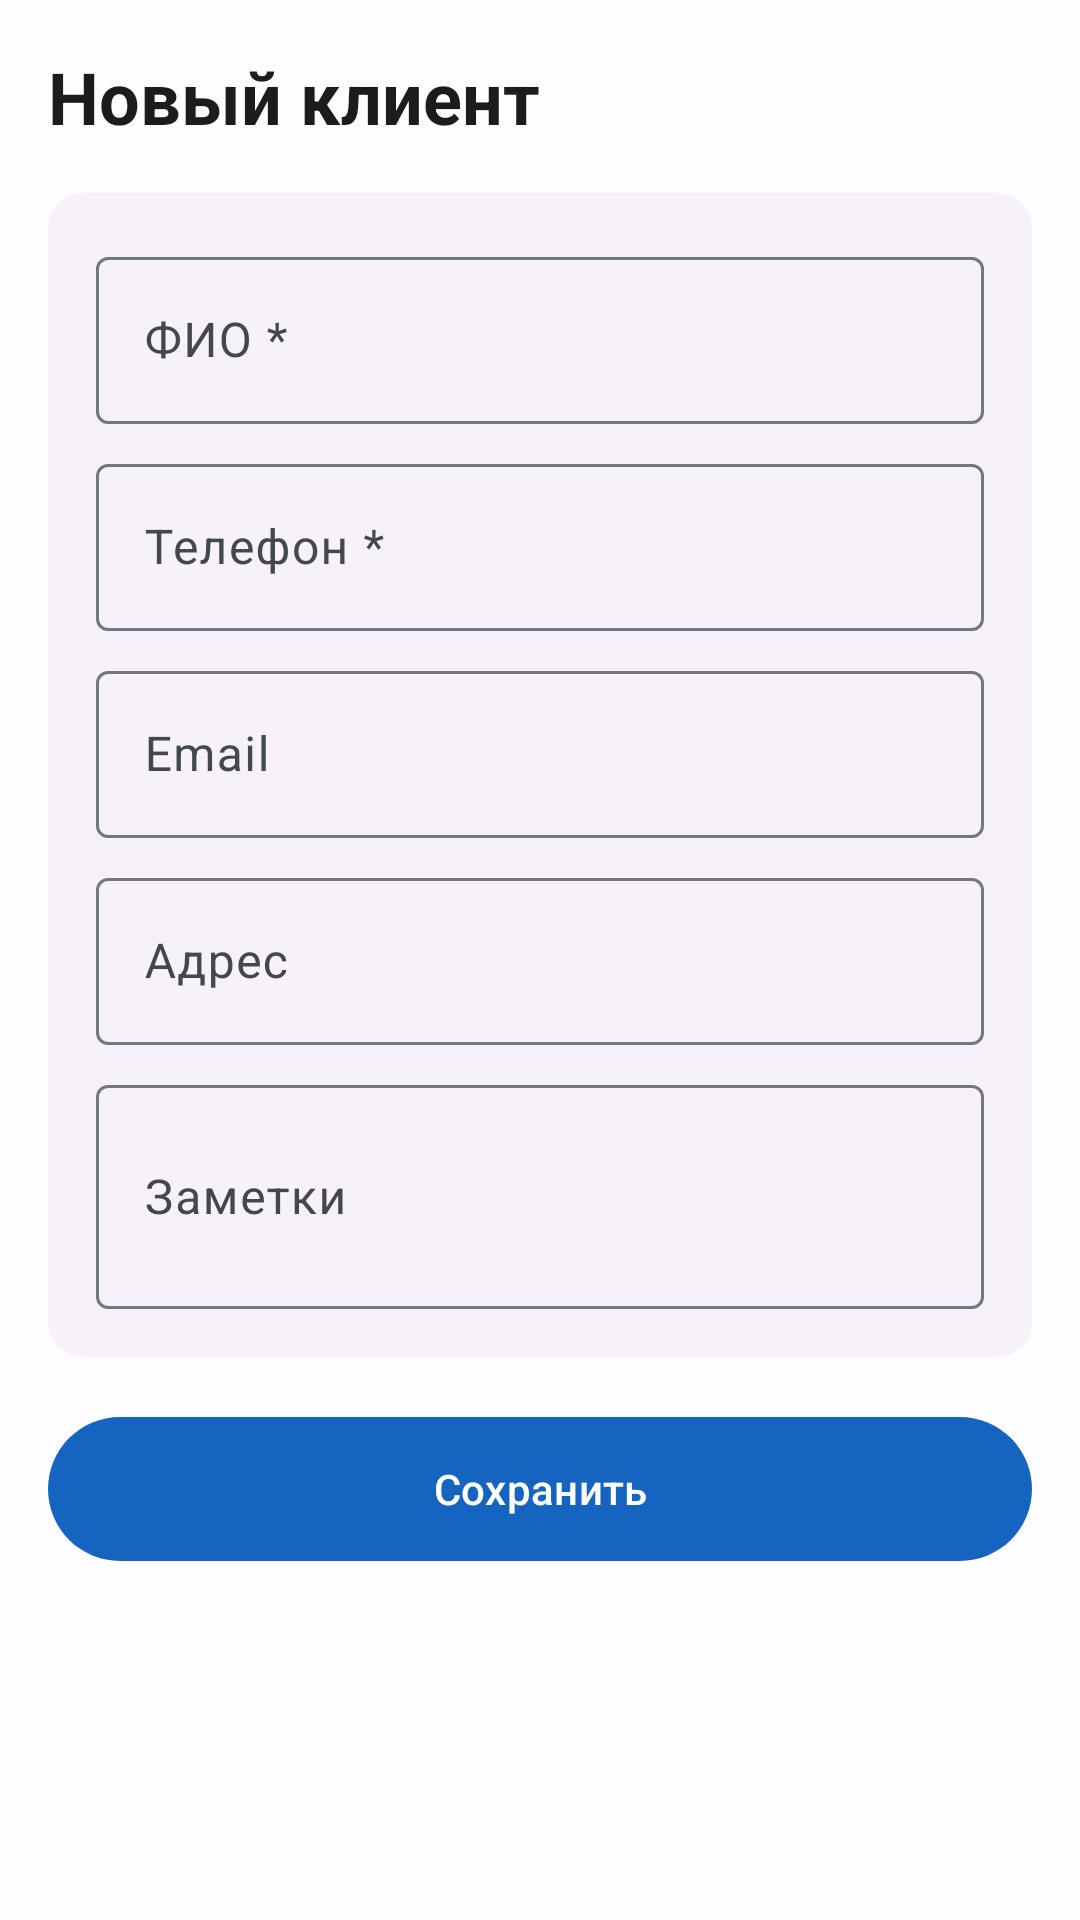

This screen was rendered from an Android layout file. Write that file and the resources it references.
<!-- AndroidManifest.xml: application theme Theme.Drycleaning -->
<!-- res/layout/fragment_create_client.xml -->
<?xml version="1.0" encoding="utf-8"?>
<androidx.core.widget.NestedScrollView
    xmlns:android="http://schemas.android.com/apk/res/android"
    android:layout_width="match_parent"
    android:layout_height="match_parent"
    android:background="?attr/colorSurface">

    <LinearLayout
        android:layout_width="match_parent"
        android:layout_height="wrap_content"
        android:orientation="vertical"
        android:padding="16dp">

        <com.google.android.material.textview.MaterialTextView
            android:id="@+id/tvTitle"
            android:layout_width="wrap_content"
            android:layout_height="wrap_content"
            android:text="Новый клиент"
            android:textSize="24sp"
            android:textStyle="bold"
            android:textColor="?attr/colorOnSurface" />

        <com.google.android.material.card.MaterialCardView
            android:layout_width="match_parent"
            android:layout_height="wrap_content"
            android:layout_marginTop="16dp"
            style="@style/Widget.Material3.CardView.Elevated">

            <LinearLayout
                android:layout_width="match_parent"
                android:layout_height="wrap_content"
                android:orientation="vertical"
                android:padding="16dp">

                <com.google.android.material.textfield.TextInputLayout
                    android:layout_width="match_parent"
                    android:layout_height="wrap_content"
                    android:hint="ФИО *"
                    style="@style/Widget.Material3.TextInputLayout.OutlinedBox">

                    <com.google.android.material.textfield.TextInputEditText
                        android:id="@+id/etFullName"
                        android:layout_width="match_parent"
                        android:layout_height="wrap_content"
                        android:inputType="textPersonName" />

                </com.google.android.material.textfield.TextInputLayout>

                <com.google.android.material.textfield.TextInputLayout
                    android:layout_width="match_parent"
                    android:layout_height="wrap_content"
                    android:layout_marginTop="8dp"
                    android:hint="Телефон *"
                    style="@style/Widget.Material3.TextInputLayout.OutlinedBox">

                    <com.google.android.material.textfield.TextInputEditText
                        android:id="@+id/etPhone"
                        android:layout_width="match_parent"
                        android:layout_height="wrap_content"
                        android:inputType="phone" />

                </com.google.android.material.textfield.TextInputLayout>

                <com.google.android.material.textfield.TextInputLayout
                    android:layout_width="match_parent"
                    android:layout_height="wrap_content"
                    android:layout_marginTop="8dp"
                    android:hint="Email"
                    style="@style/Widget.Material3.TextInputLayout.OutlinedBox">

                    <com.google.android.material.textfield.TextInputEditText
                        android:id="@+id/etEmail"
                        android:layout_width="match_parent"
                        android:layout_height="wrap_content"
                        android:inputType="textEmailAddress" />

                </com.google.android.material.textfield.TextInputLayout>

                <com.google.android.material.textfield.TextInputLayout
                    android:layout_width="match_parent"
                    android:layout_height="wrap_content"
                    android:layout_marginTop="8dp"
                    android:hint="Адрес"
                    style="@style/Widget.Material3.TextInputLayout.OutlinedBox">

                    <com.google.android.material.textfield.TextInputEditText
                        android:id="@+id/etAddress"
                        android:layout_width="match_parent"
                        android:layout_height="wrap_content"
                        android:inputType="textPostalAddress" />

                </com.google.android.material.textfield.TextInputLayout>

                <com.google.android.material.textfield.TextInputLayout
                    android:layout_width="match_parent"
                    android:layout_height="wrap_content"
                    android:layout_marginTop="8dp"
                    android:hint="Заметки"
                    style="@style/Widget.Material3.TextInputLayout.OutlinedBox">

                    <com.google.android.material.textfield.TextInputEditText
                        android:id="@+id/etNotes"
                        android:layout_width="match_parent"
                        android:layout_height="wrap_content"
                        android:inputType="textMultiLine"
                        android:minLines="2" />

                </com.google.android.material.textfield.TextInputLayout>

            </LinearLayout>
        </com.google.android.material.card.MaterialCardView>

        <com.google.android.material.button.MaterialButton
            android:id="@+id/btnSave"
            android:layout_width="match_parent"
            android:layout_height="56dp"
            android:layout_marginTop="16dp"
            android:text="Сохранить" />

    </LinearLayout>
</androidx.core.widget.NestedScrollView>
<!-- resources referenced by this layout -->
<resources>
  <style name="Theme.Drycleaning" parent="Theme.Material3.Light.NoActionBar">
          
          <item name="colorPrimary">#1565C0</item>
          <item name="colorOnPrimary">#FFFFFF</item>
          <item name="colorPrimaryContainer">#D1E4FF</item>
          <item name="colorOnPrimaryContainer">#001D36</item>
  
          
          <item name="colorSecondary">#535F70</item>
          <item name="colorOnSecondary">#FFFFFF</item>
          <item name="colorSecondaryContainer">#D7E3F7</item>
          <item name="colorOnSecondaryContainer">#101C2B</item>
  
          
          <item name="colorTertiary">#6B5778</item>
          <item name="colorOnTertiary">#FFFFFF</item>
          <item name="colorTertiaryContainer">#F2DAFF</item>
          <item name="colorOnTertiaryContainer">#251431</item>
  
          
          <item name="colorError">#BA1A1A</item>
          <item name="colorOnError">#FFFFFF</item>
          <item name="colorErrorContainer">#FFDAD6</item>
          <item name="colorOnErrorContainer">#410002</item>
  
          
          <item name="colorSurface">#FDFCFF</item>
          <item name="colorOnSurface">#1A1C1E</item>
          <item name="colorSurfaceVariant">#DFE2EB</item>
          <item name="colorOnSurfaceVariant">#43474E</item>
          <item name="colorOutline">#73777F</item>
  
          
          <item name="android:statusBarColor">@android:color/transparent</item>
          <item name="android:navigationBarColor">@android:color/transparent</item>
      </style>
</resources>
